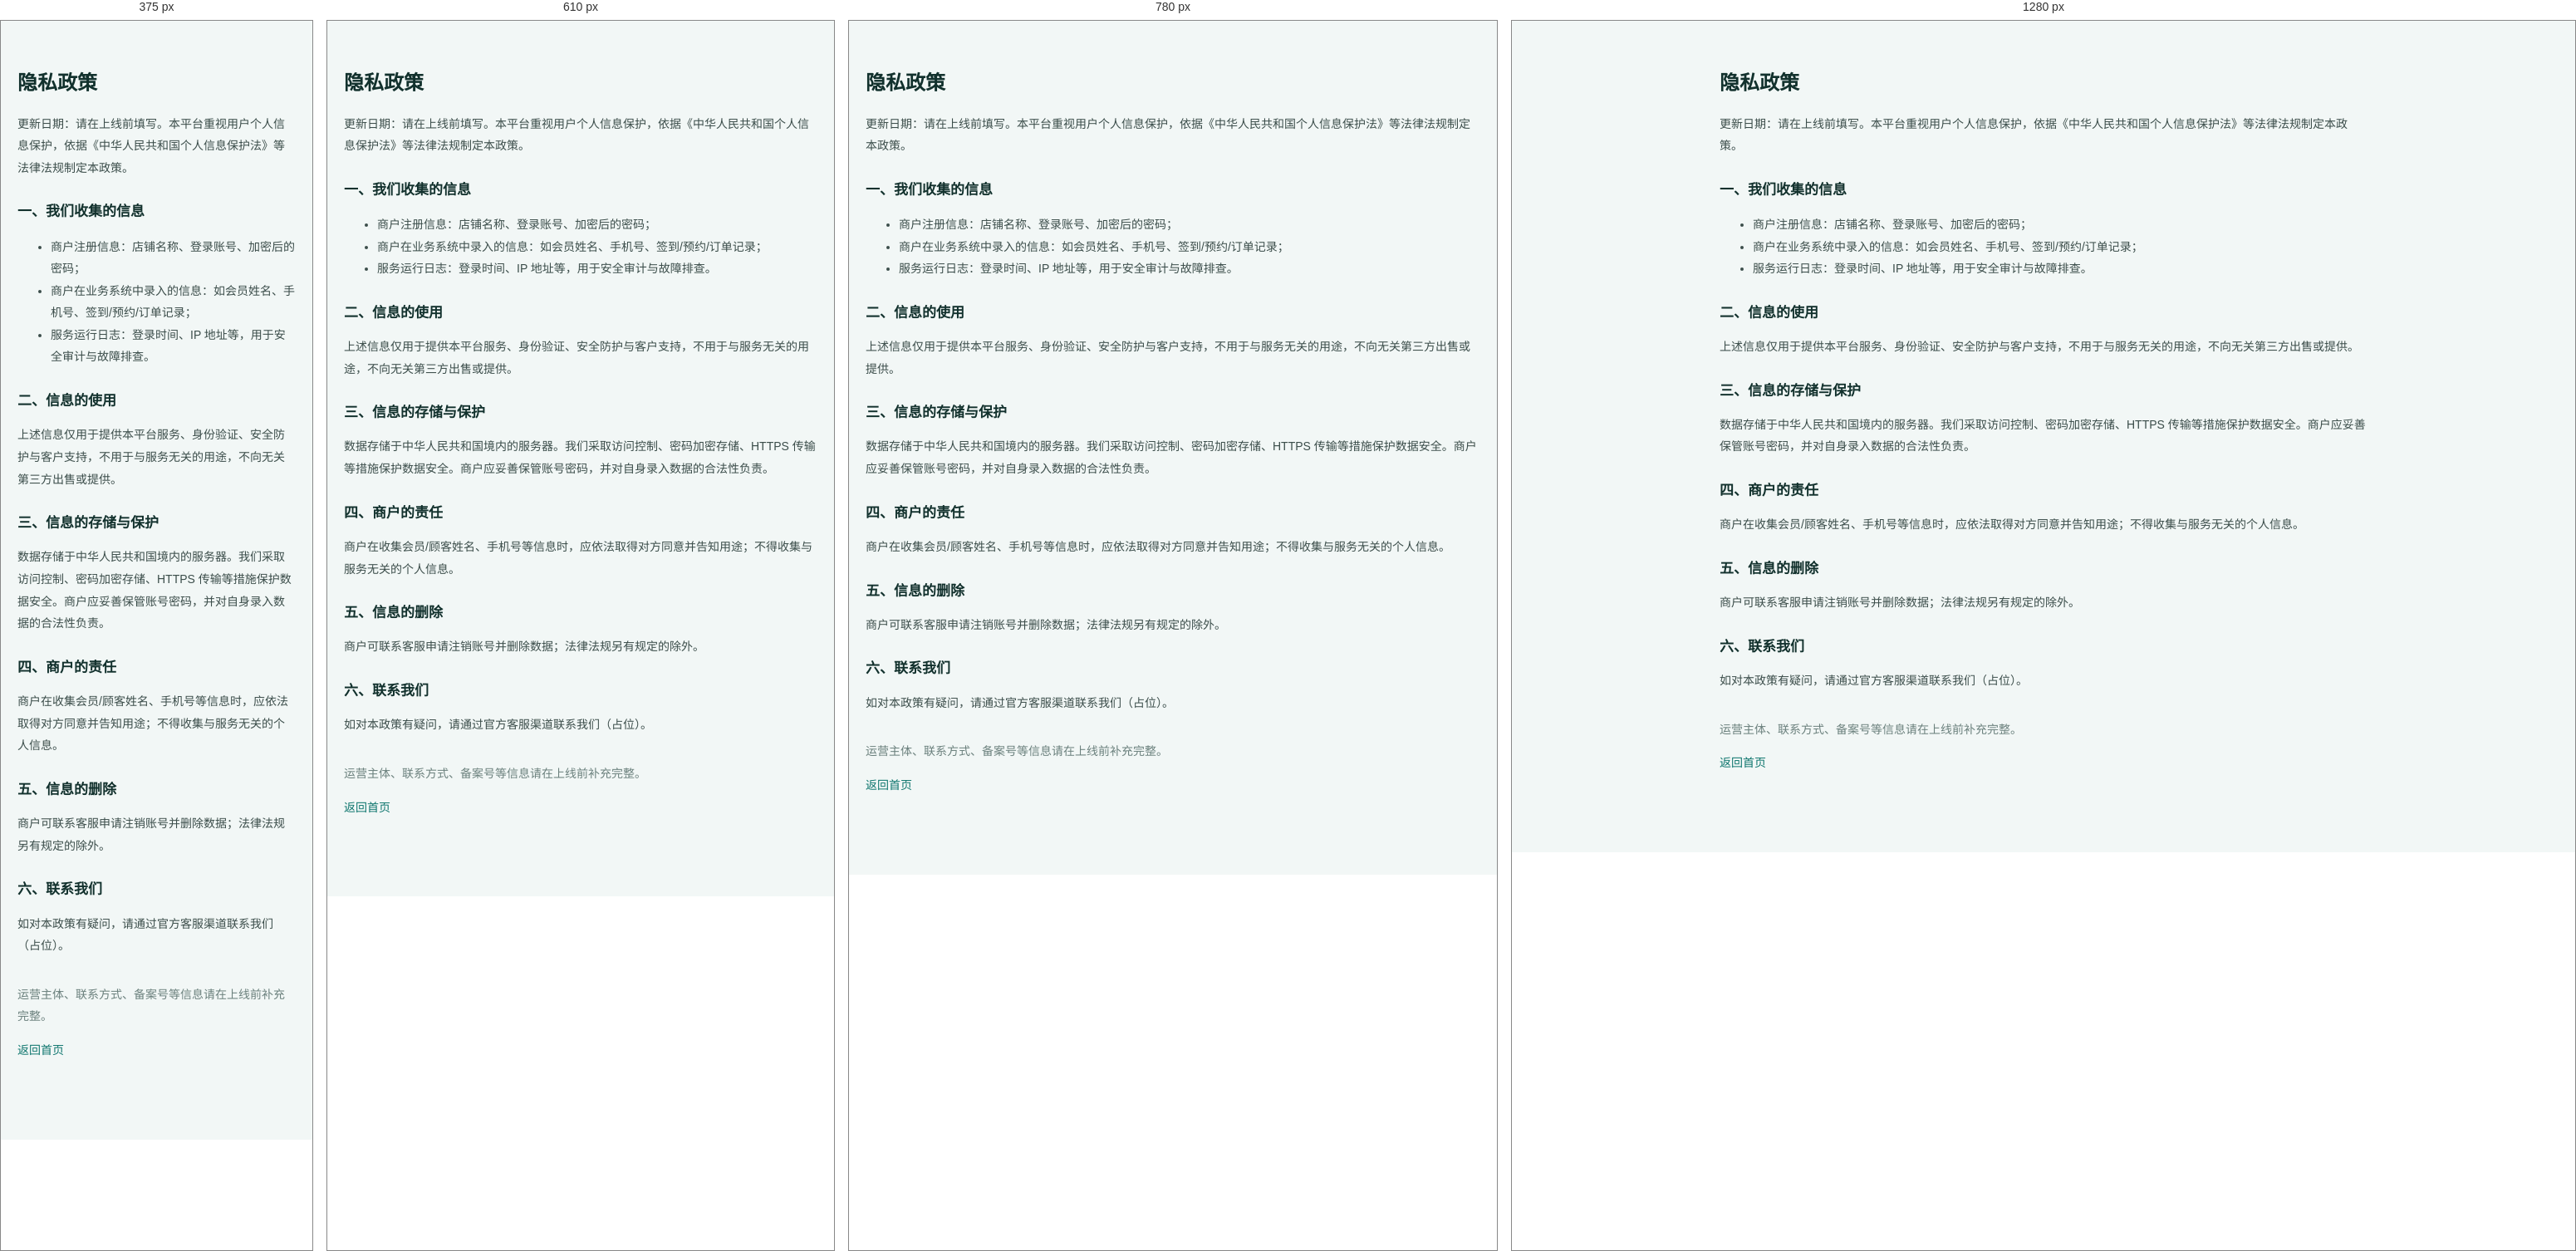
Rendered at 375 px, 610 px, 780 px and 1280 px, left to right.

<!-- file: privacy.html -->
<!doctype html>
<html lang="zh-CN">
<head>
<meta charset="utf-8">
<meta name="viewport" content="width=device-width,initial-scale=1">
<title>隐私政策 · CardPortal</title>
<link rel="stylesheet" href="/style.css">
<link rel="stylesheet" href="/platform.css">
</head>
<body>
<div class="legal">
  <h1>隐私政策</h1>
  <p>更新日期：请在上线前填写。本平台重视用户个人信息保护，依据《中华人民共和国个人信息保护法》等法律法规制定本政策。</p>
  <h2>一、我们收集的信息</h2>
  <ul>
    <li>商户注册信息：店铺名称、登录账号、加密后的密码；</li>
    <li>商户在业务系统中录入的信息：如会员姓名、手机号、签到/预约/订单记录；</li>
    <li>服务运行日志：登录时间、IP 地址等，用于安全审计与故障排查。</li>
  </ul>
  <h2>二、信息的使用</h2>
  <p>上述信息仅用于提供本平台服务、身份验证、安全防护与客户支持，不用于与服务无关的用途，不向无关第三方出售或提供。</p>
  <h2>三、信息的存储与保护</h2>
  <p>数据存储于中华人民共和国境内的服务器。我们采取访问控制、密码加密存储、HTTPS 传输等措施保护数据安全。商户应妥善保管账号密码，并对自身录入数据的合法性负责。</p>
  <h2>四、商户的责任</h2>
  <p>商户在收集会员/顾客姓名、手机号等信息时，应依法取得对方同意并告知用途；不得收集与服务无关的个人信息。</p>
  <h2>五、信息的删除</h2>
  <p>商户可联系客服申请注销账号并删除数据；法律法规另有规定的除外。</p>
  <h2>六、联系我们</h2>
  <p>如对本政策有疑问，请通过官方客服渠道联系我们（占位）。</p>
  <p style="margin-top:32px;color:var(--muted)">运营主体、联系方式、备案号等信息请在上线前补充完整。</p>
  <p><a href="/">返回首页</a></p>
</div>
</body>
</html>


/* @media block from style.css */
@media (max-width: 860px) { .grid-2 { grid-template-columns: 1fr; } }

/* @media block from style.css */
@media (max-width: 420px) { .qr-frame img { width: 240px; height: 240px; } }

/* @media block from platform.css */
@media (max-width: 860px) { .hero-inner { grid-template-columns: 1fr; } .hero h1 { font-size: 30px; } }

/* @media block from platform.css */
@media (max-width: 860px) { .industry-grid { grid-template-columns: repeat(2, 1fr); } }

/* @media block from platform.css */
@media (max-width: 520px) { .industry-grid { grid-template-columns: 1fr; } }

/* @media block from platform.css */
@media (max-width: 700px) { .feature-grid { grid-template-columns: 1fr; } }

/* @media block from platform.css */
@media (max-width: 700px) { .module-grid { grid-template-columns: 1fr; } }

/* @media block from platform.css */
@media (max-width: 700px) { .steps-grid { grid-template-columns: 1fr; } }

/* @media block from platform.css */
@media (max-width: 700px) { .sub-grid { grid-template-columns: 1fr; } }